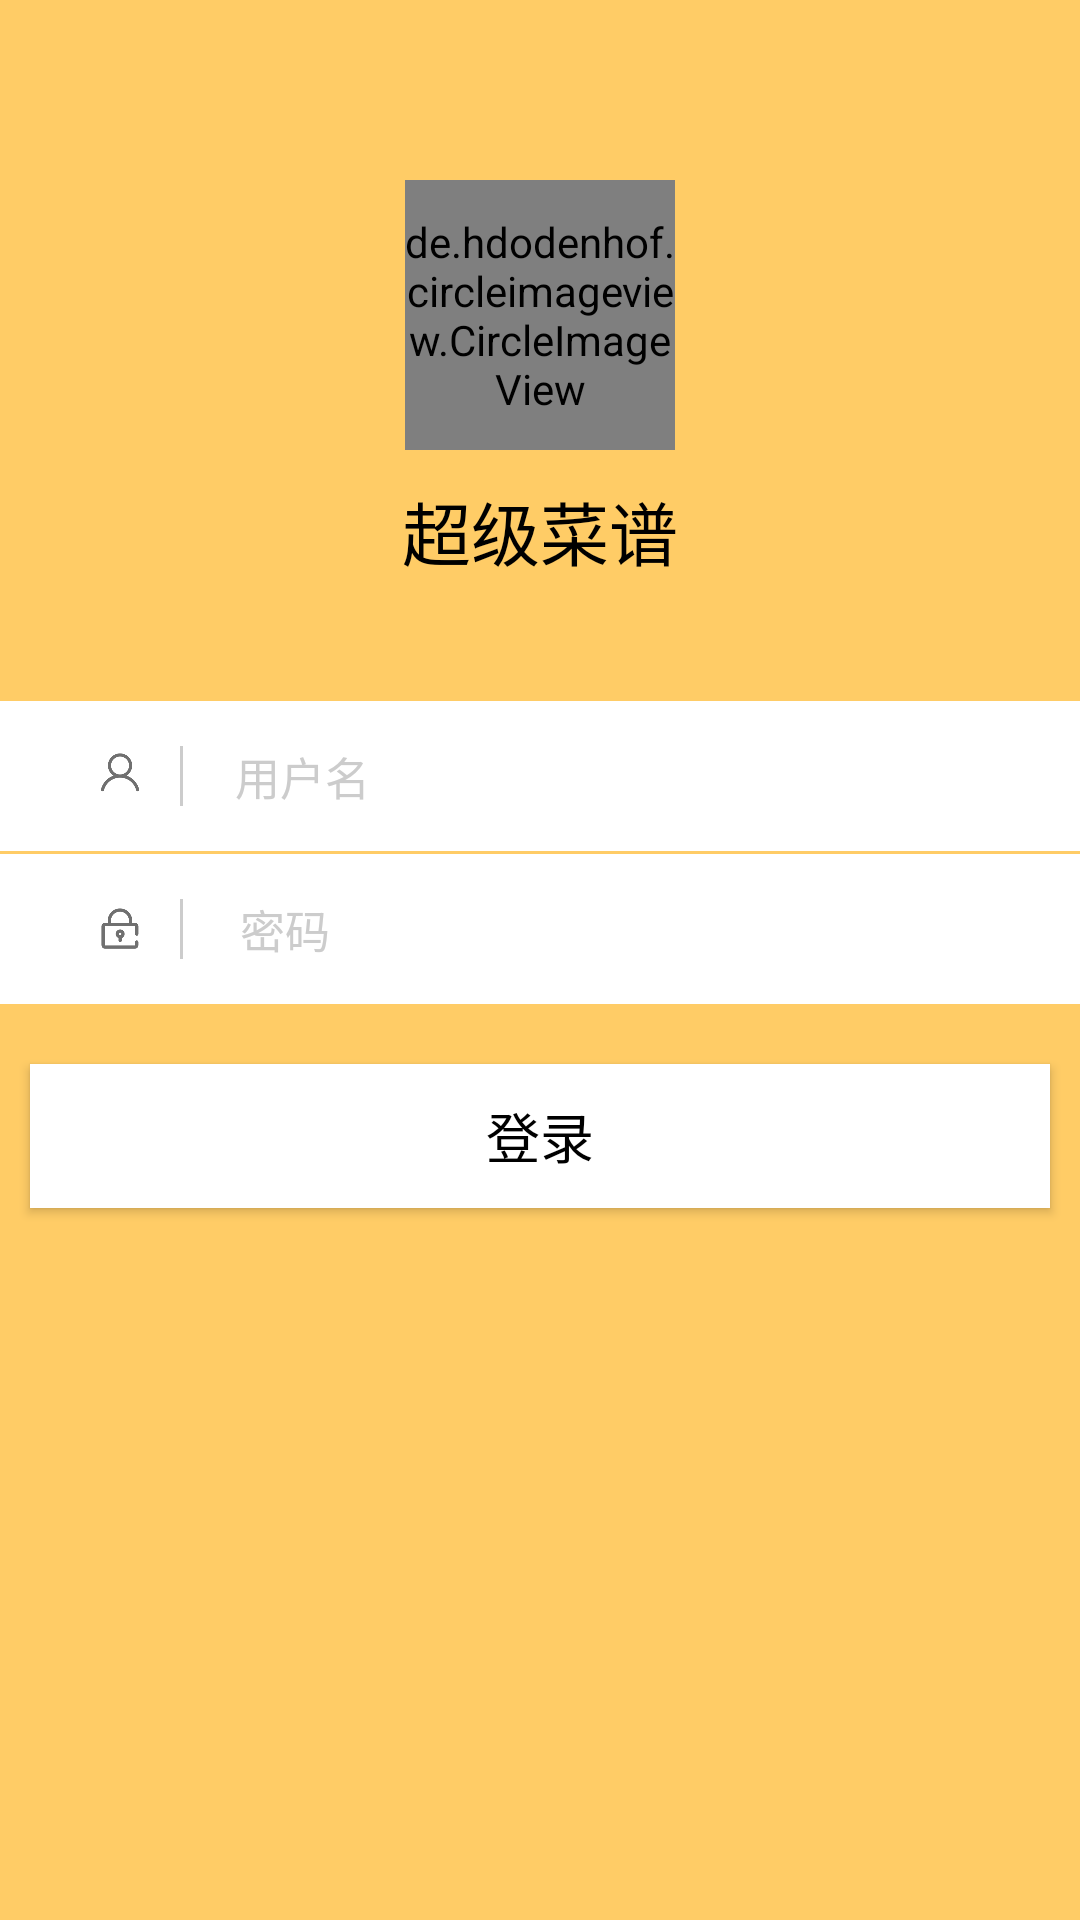

This screen was rendered from an Android layout file. Write that file and the resources it references.
<!-- AndroidManifest.xml: application theme AppTheme -->
<!-- res/layout/activity_login.xml -->
<?xml version="1.0" encoding="utf-8"?>
<LinearLayout xmlns:android="http://schemas.android.com/apk/res/android"
    xmlns:app="http://schemas.android.com/apk/res-auto"
    xmlns:tools="http://schemas.android.com/tools"
    android:layout_width="match_parent"
    android:layout_height="match_parent"
    android:orientation="vertical">

    

    <RelativeLayout
        android:id="@+id/activity_login"
        android:layout_width="match_parent"
        android:layout_height="match_parent"
        android:background="@color/ltyellow">

        <de.hdodenhof.circleimageview.CircleImageView
            android:id="@+id/iv_icon"
            android:layout_width="90dp"
            android:layout_height="90dp"
            android:layout_centerHorizontal="true"
            android:layout_marginTop="60dp"
            android:background="@color/ltyellow"
            android:scaleType="centerCrop"
            android:src="@drawable/applogo" />

        <TextView
            android:id="@+id/tv_title"
            android:layout_width="wrap_content"
            android:layout_height="wrap_content"
            android:layout_centerHorizontal="true"
            android:layout_marginTop="160dp"
            android:text="超级菜谱"
            android:textColor="#000"
            android:textSize="23sp"
            android:typeface="monospace" />

        <RelativeLayout
            android:id="@+id/rl_userName"
            android:layout_width="wrap_content"
            android:layout_height="wrap_content"
            android:layout_below="@id/tv_title"
            android:layout_marginTop="40dp"
            android:background="@color/white">

            <ImageView
                android:id="@+id/iv_userIconName"
                android:layout_width="50dp"
                android:layout_height="50dp"
                android:layout_alignParentLeft="true"
                android:layout_alignParentStart="true"
                android:layout_alignParentTop="true"
                android:paddingBottom="15dp"
                android:paddingLeft="30dp"
                android:paddingTop="15dp"
                android:src="@mipmap/user" />

            <View
                android:id="@+id/viewName"
                android:layout_width="1dip"
                android:layout_height="20dp"
                android:layout_centerVertical="true"
                android:layout_marginLeft="10dp"
                android:layout_toRightOf="@id/iv_userIconName"
                android:background="@color/ltgray" />

            <EditText
                android:id="@+id/et_userName"
                android:layout_width="match_parent"
                android:layout_height="30dp"
                android:layout_centerVertical="true"
                android:layout_marginLeft="10dp"
                android:layout_toRightOf="@id/viewName"
                android:background="@null"
                android:ems="19"
                android:hint="  用户名"
                android:textColorHint="@color/ltgray"
                android:textCursorDrawable="@null"
                android:textSize="15sp" />

            

            <ImageView
                android:id="@+id/iv_unameClear"
                android:layout_width="40dp"
                android:layout_height="40dp"
                android:layout_alignParentRight="true"
                android:layout_centerVertical="true"
                android:layout_marginRight="20dp"
                android:src="@mipmap/wrong"
                android:visibility="invisible" />

        </RelativeLayout>

        <RelativeLayout
            android:id="@+id/rl_userPassword"
            android:layout_width="wrap_content"
            android:layout_height="wrap_content"
            android:layout_below="@id/rl_userName"
            android:layout_marginTop="1dp"
            android:background="@color/white">

            <ImageView
                android:id="@+id/iv_userIconPwd"
                android:layout_width="50dp"
                android:layout_height="50dp"
                android:layout_centerVertical="true"
                android:paddingBottom="15dp"
                android:paddingLeft="30dp"
                android:paddingTop="15dp"
                android:src="@mipmap/mima" />

            <View
                android:id="@+id/viewPwd"
                android:layout_width="1dip"
                android:layout_height="20dp"
                android:layout_centerVertical="true"
                android:layout_marginLeft="10dp"
                android:layout_toRightOf="@id/iv_userIconPwd"
                android:background="@color/ltgray" />

            <EditText
                android:id="@+id/et_password"
                android:layout_width="match_parent"
                android:layout_height="30dp"
                android:layout_centerVertical="true"
                android:layout_marginLeft="10dp"
                android:layout_toRightOf="@id/viewPwd"
                android:background="@null"
                android:drawablePadding="5dp"
                android:ems="19"
                android:hint=" 密码"
                android:inputType="textPassword"
                android:textColorHint="@color/ltgray"
                android:textCursorDrawable="@null"
                android:textSize="15sp" />
            


            <ImageView
                android:id="@+id/iv_pwdClear"
                android:layout_width="40dp"
                android:layout_height="40dp"
                android:layout_alignParentRight="true"
                android:layout_centerVertical="true"
                android:layout_marginRight="20dp"
                android:src="@mipmap/wrong"
                android:visibility="invisible" />

        </RelativeLayout>
        

        <Button
            android:id="@+id/btn_login"
            android:layout_width="340dp"
            android:layout_height="wrap_content"
            android:layout_below="@id/rl_userPassword"
            android:layout_centerHorizontal="true"
            android:layout_marginTop="20dp"
            android:background="@color/white"
            android:gravity="center"
            android:padding="10dp"
            android:text="登录"
            android:textColor="@color/black"
            android:textSize="18sp" />

        <TextView
            android:id="@+id/tv_fail"
            android:layout_width="wrap_content"
            android:layout_height="wrap_content"
            android:layout_alignEnd="@+id/btn_login"
            android:layout_alignRight="@+id/btn_login"
            android:layout_below="@+id/btn_login"
            android:layout_marginTop="13dp"
            android:text="登录失败"
            android:textColor="@color/red"
            android:visibility="invisible" />

        <TextView
            android:id="@+id/tv_register"
            android:layout_width="wrap_content"
            android:layout_height="wrap_content"
            android:layout_alignEnd="@+id/btn_login"
            android:layout_alignParentTop="true"
            android:layout_alignRight="@+id/btn_login"
            android:layout_marginTop="18dp"
            android:clickable="true"
            android:text="注册"
            android:textColor="@color/white"
            android:textSize="18sp"
            android:textStyle="bold"
            android:visibility="invisible" />


    </RelativeLayout>


</LinearLayout>
<!-- resources referenced by this layout -->
<resources>
  <color name="black">#000000</color>
  <color name="ltgray">#ffcccccc</color>
  <color name="ltyellow">#FFCC66</color>
  <color name="red">#dd4646</color>
  <color name="white">#ffffffff</color>
  <!-- drawable applogo: png bitmap (drawable, 61808 bytes) -->
  <!-- drawable logo: png bitmap (drawable, 29217 bytes) -->
  <!-- mipmap mima: png bitmap (mipmap-hdpi, 3666 bytes) -->
  <!-- mipmap user: png bitmap (mipmap-hdpi, 3909 bytes) -->
  <!-- mipmap wrong: png bitmap (mipmap-hdpi, 4538 bytes) -->
  <style name="AppTheme" parent="Theme.AppCompat.Light.DarkActionBar">
          
          <item name="colorPrimary">@color/colorPrimary</item>
          <item name="colorPrimaryDark">@color/colorPrimaryDark</item>
          <item name="colorAccent">@color/colorAccent</item>
      </style>
  <color name="colorPrimary">#FF9933</color>
  <color name="colorPrimaryDark">#FF9900</color>
  <color name="colorAccent">#FF4081</color>
</resources>
